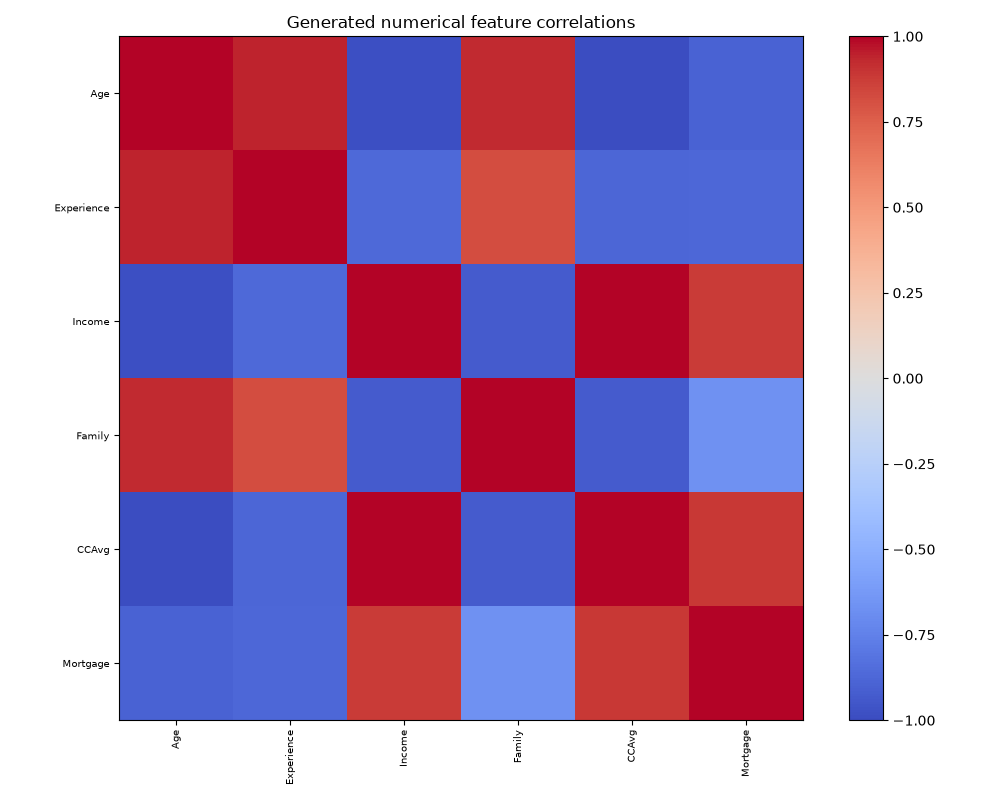

Data behind this chart, as committed beside it:
, Age, Experience, Income, Family, CCAvg, Mortgage
Age, 1.0, 0.938, -0.9835, 0.928, -0.9885, -0.893
Experience, 0.938, 1.0, -0.8633, 0.8203, -0.8768, -0.8738
Income, -0.9835, -0.8633, 1.0, -0.9243, 0.9993, 0.8799
Family, 0.928, 0.8203, -0.9243, 1.0, -0.9265, -0.666
CCAvg, -0.9885, -0.8768, 0.9993, -0.9265, 1.0, 0.8837
Mortgage, -0.893, -0.8738, 0.8799, -0.666, 0.8837, 1.0
